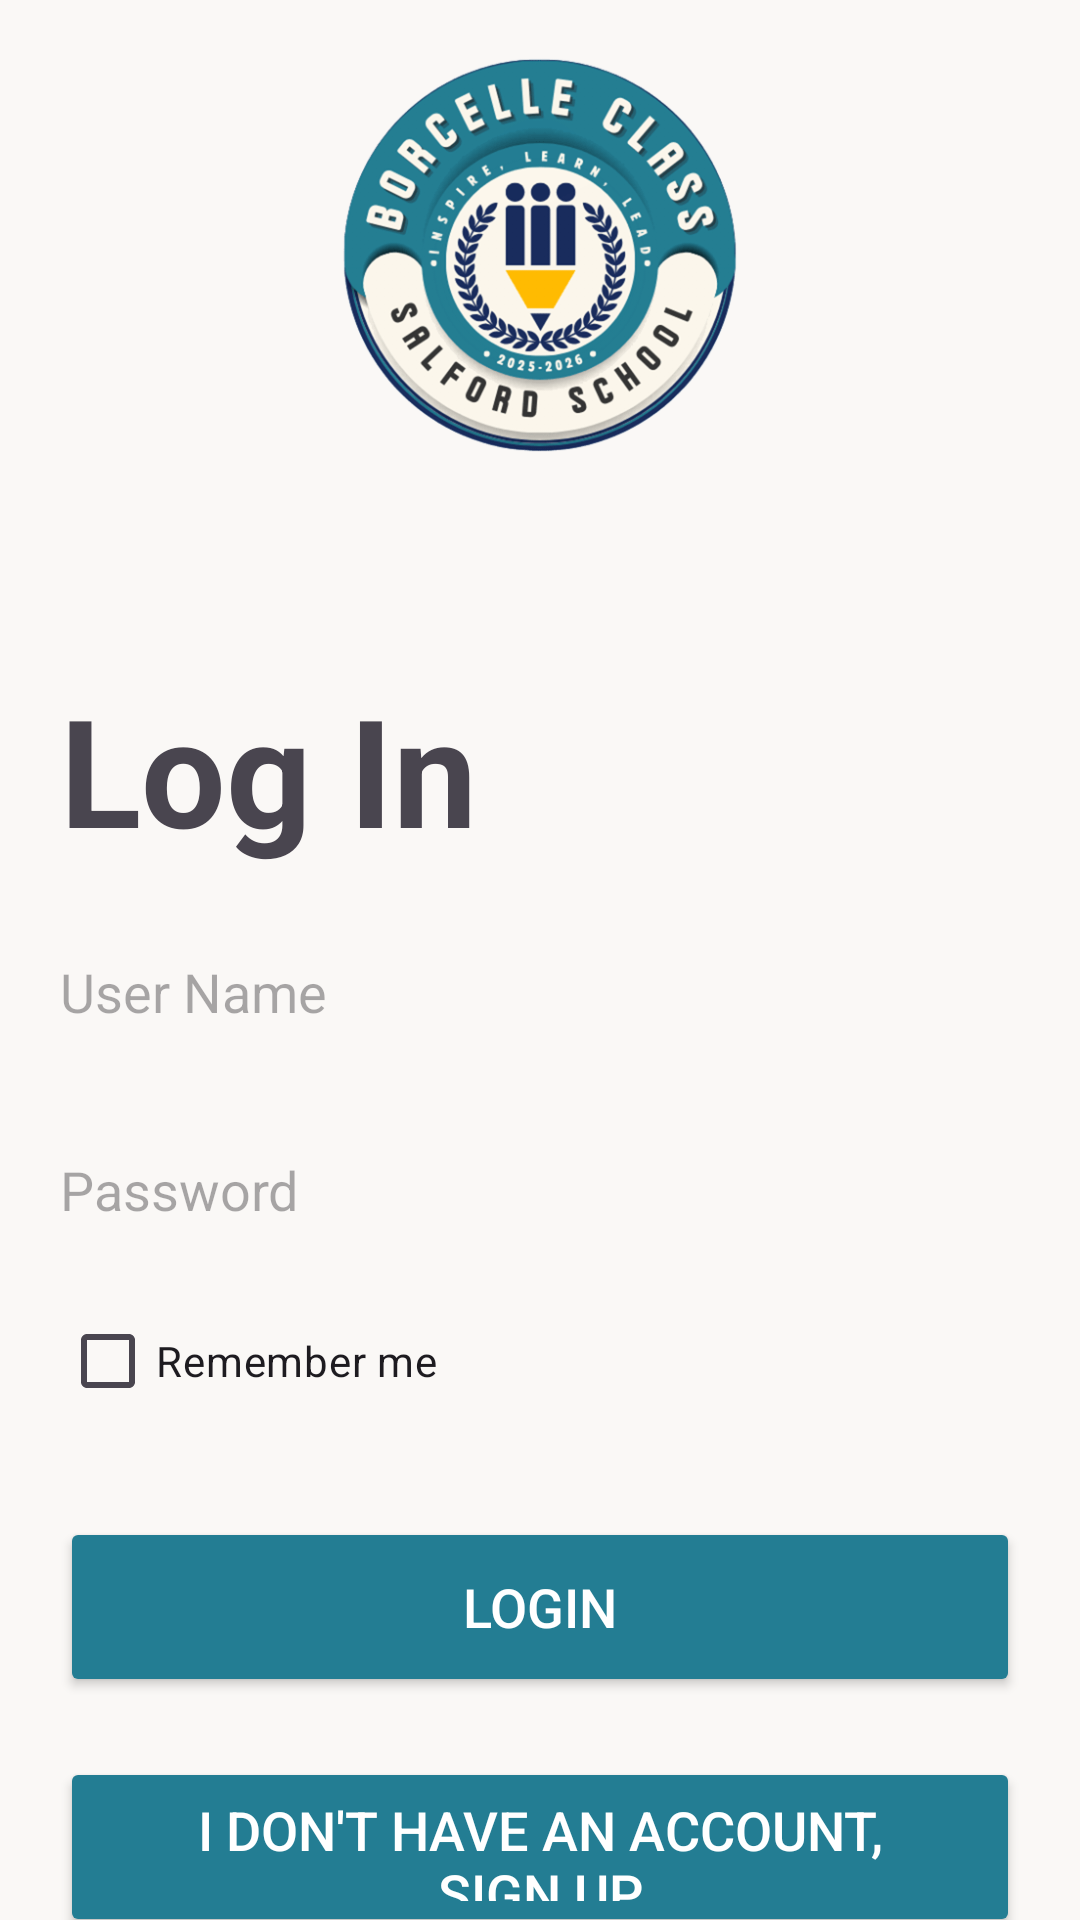

Write the Android layout XML for this screen, with the resource values it uses.
<!-- AndroidManifest.xml: application theme Theme.SchoolSystemApplication -->
<!-- res/layout/login.xml -->
<?xml version="1.0" encoding="utf-8"?>
<androidx.constraintlayout.widget.ConstraintLayout xmlns:android="http://schemas.android.com/apk/res/android"
    xmlns:app="http://schemas.android.com/apk/res-auto"
    xmlns:tools="http://schemas.android.com/tools"
    android:id="@+id/main"
    android:layout_width="match_parent"
    android:layout_height="match_parent"
    tools:context="com.example.schoolsystemapplication.LogIn"
    android:background="@color/beige">

    <ImageView
        android:id="@+id/imgLogo"
        android:layout_width="212dp"
        android:layout_height="163dp"
        android:layout_marginStart="20dp"
        android:layout_marginTop="4dp"
        android:layout_marginEnd="20dp"
        android:contentDescription="App Logo"
        android:src="@drawable/logo"
        app:layout_constraintEnd_toEndOf="parent"
        app:layout_constraintStart_toStartOf="parent"
        app:layout_constraintTop_toTopOf="parent" />

    <TextView
        android:id="@+id/tvLogin"
        android:layout_width="wrap_content"
        android:layout_height="wrap_content"
        android:layout_marginStart="20dp"
        android:layout_marginTop="56dp"
        android:layout_marginEnd="20dp"
        android:gravity="left"
        android:text="Log In"
        android:textSize="50dp"
        android:textStyle="bold"
        app:layout_constraintEnd_toEndOf="parent"
        app:layout_constraintHorizontal_bias="0.0"
        app:layout_constraintStart_toStartOf="parent"
        app:layout_constraintTop_toBottomOf="@id/imgLogo" />

    <EditText
        android:id="@+id/edtName"
        android:layout_width="0dp"
        android:layout_height="50dp"
        android:layout_marginTop="16dp"
        android:layout_marginStart="20dp"
        android:layout_marginEnd="20dp"
        android:hint="User Name"
        android:inputType="textPersonName"
        android:background="@drawable/border"
        app:layout_constraintTop_toBottomOf="@id/tvLogin"
        app:layout_constraintStart_toStartOf="parent"
        app:layout_constraintEnd_toEndOf="parent" />

    <EditText
        android:id="@+id/edtPassword"
        android:layout_width="0dp"
        android:layout_height="50dp"
        android:layout_marginTop="16dp"
        android:layout_marginStart="20dp"
        android:layout_marginEnd="20dp"
        android:hint="Password"
        android:inputType="textPassword"
        android:background="@drawable/border"
        app:layout_constraintTop_toBottomOf="@id/edtName"
        app:layout_constraintStart_toStartOf="parent"
        app:layout_constraintEnd_toEndOf="parent" />

    <CheckBox
        android:id="@+id/chk"
        android:layout_width="0dp"
        android:layout_height="wrap_content"
        android:layout_marginTop="8dp"
        android:layout_marginStart="20dp"
        android:layout_marginEnd="20dp"
        android:text="Remember me"
        android:onClick="btnLoginOnClick"
        app:layout_constraintTop_toBottomOf="@id/edtPassword"
        app:layout_constraintStart_toStartOf="parent"
        app:layout_constraintEnd_toEndOf="parent" />

    <Button
        android:id="@+id/btnLogin"
        style="@style/PrimaryButton"
        android:layout_width="0dp"
        android:layout_height="60dp"
        android:layout_marginStart="20dp"
        android:layout_marginTop="28dp"
        android:layout_marginEnd="20dp"
        android:text="Login"
        app:layout_constraintEnd_toEndOf="parent"
        app:layout_constraintHorizontal_bias="0.0"
        app:layout_constraintStart_toStartOf="parent"
        app:layout_constraintTop_toBottomOf="@id/chk" />

    <Button
        android:id="@+id/btnSignUp"
        style="@style/PrimaryButton"
        android:layout_width="0dp"
        android:layout_height="60dp"
        android:layout_marginTop="20dp"
        android:layout_marginStart="20dp"
        android:layout_marginEnd="20dp"
        android:text="I don't have an account, Sign Up"
        app:layout_constraintTop_toBottomOf="@id/btnLogin"
        app:layout_constraintStart_toStartOf="parent"
        app:layout_constraintEnd_toEndOf="parent" />

</androidx.constraintlayout.widget.ConstraintLayout>
<!-- resources referenced by this layout -->
<resources>
  <color name="beige">#faf8f6</color>
  <!-- drawable logo: png bitmap (drawable, 47613 bytes) -->
  <style name="PrimaryButton">
          <item name="android:layout_width">wrap_content</item>
          <item name="android:layout_height">wrap_content</item>
          <item name="android:textSize">18sp</item>
          <item name="android:textColor">@android:color/white</item>
          <item name="android:backgroundTint">@color/blue</item>
          <item name="android:layout_gravity">center</item>
          <item name="android:paddingHorizontal" tools:targetApi="26">30dp</item>
          <item name="android:paddingVertical" tools:targetApi="26">12dp</item>
      </style>
  <style name="Theme.SchoolSystemApplication" parent="Base.Theme.SchoolSystemApplication" />
  <color name="blue"> #237d93</color>
  <style name="Base.Theme.SchoolSystemApplication" parent="Theme.Material3.DayNight.NoActionBar">
          
          
      </style>
</resources>
